Photos from the image-classification dataset "data" in the GitHub repository lzh109/laserFilm. Its 2 classes are: bad, good.

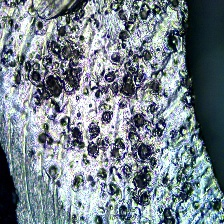
Label: bad

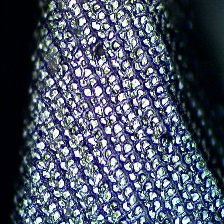
Label: good

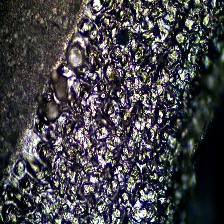
Label: bad

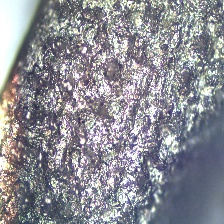
Label: bad

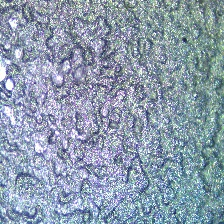
Label: bad

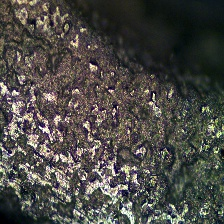
Label: bad
